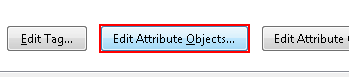
Workflow: TableHeaderFix

Step 1 [then]: click on the button 'Edit Attribute Objects...' in window 'Object Properties' (acrobat.exe)

Step 2: get-text from the tree in window 'Attributes' (acrobat.exe) (no picture)

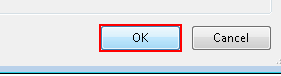
Step 3: click on the button in window 'Attributes' (acrobat.exe)

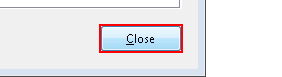
Step 4: click on the button 'Close' in window 'Object Properties' (acrobat.exe)

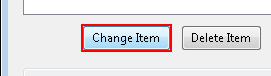
Step 5: click on the button 'Change Item' in window 'Attributes' (acrobat.exe)

Step 6: type "Row" into the element in window 'Change Value' (acrobat.exe) (no picture)

Step 7: click on the button in window 'Change Value' (acrobat.exe) (no picture)

Step 8: click on the button in window 'Attributes' (acrobat.exe) (same screen as step 3)

Step 9: click on the button 'Close' in window 'Object Properties' (acrobat.exe) (no picture)

Step 10 [else]: click on the button 'New Item' in window 'Attributes' (acrobat.exe) (no picture)

Step 11: get-text from the tree in window 'Attributes' (acrobat.exe) (no picture)

Step 12: click on the outline item 'Attribute Objects' in window 'Attributes' (acrobat.exe) (no picture)

Step 13: click on the button 'Change Item' in window 'Attributes' (acrobat.exe) (same screen as step 5)

Step 14: type "Table" into the element in window 'Change Value' (acrobat.exe) (no picture)

Step 15: click on the button in window 'Change Value' (acrobat.exe) (no picture)

Step 16: click on the outline item '/Attribute Object  {{count}}     <<Dictionary>>' in window 'Attributes' (acrobat.exe) (no picture)

Step 17: click on the button 'New Item' in window 'Attributes' (acrobat.exe) (no picture)

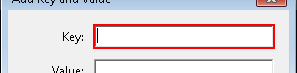
Step 18: type "Scope" into the element in window 'Add Key and Value' (acrobat.exe)

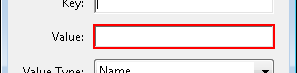
Step 19: type "Row" into the element in window 'Add Key and Value' (acrobat.exe)

Step 20: click on the button in window 'Add Key and Value' (acrobat.exe) (no picture)

Step 21: click on the button in window 'Attributes' (acrobat.exe) (same screen as step 3)

Step 22: click on the button 'Close' in window 'Object Properties' (acrobat.exe) (same screen as step 4)

Step 23 [then]: Attach Window 'Acrobat.exe SAMPLE' on the element (acrobat.exe) (no picture)

Step 24: click on the button 'Edit Attribute Objects...' in window 'Object Properties' (acrobat.exe) (same screen as step 1)

Step 25: get-text from the tree in window 'Attributes' (acrobat.exe) (no picture)

Step 26: click on the button in window 'Attributes' (acrobat.exe) (same screen as step 3)

Step 27: click on the button 'Close' in window 'Object Properties' (acrobat.exe) (same screen as step 4)

Step 28: click on the button 'Change Item' in window 'Attributes' (acrobat.exe) (same screen as step 5)

Step 29: type "Column" into the element in window 'Change Value' (acrobat.exe) (no picture)

Step 30: click on the button in window 'Change Value' (acrobat.exe) (no picture)

Step 31: click on the button in window 'Attributes' (acrobat.exe) (same screen as step 3)

Step 32: click on the button 'Close' in window 'Object Properties' (acrobat.exe) (no picture)

Step 33 [else]: click on the button 'New Item' in window 'Attributes' (acrobat.exe) (no picture)

Step 34: get-text from the tree in window 'Attributes' (acrobat.exe) (no picture)

Step 35: click on the outline item 'Attribute Objects' in window 'Attributes' (acrobat.exe) (no picture)

Step 36: click on the button 'Change Item' in window 'Attributes' (acrobat.exe) (same screen as step 5)

Step 37: type "Table" into the element in window 'Change Value' (acrobat.exe) (no picture)

Step 38: click on the button in window 'Change Value' (acrobat.exe) (no picture)

Step 39: click on the outline item '/Attribute Object  {{count}}     <<Dictionary>>' in window 'Attributes' (acrobat.exe) (no picture)

Step 40: click on the button 'New Item' in window 'Attributes' (acrobat.exe) (no picture)

Step 41: type "Scope" into the element in window 'Add Key and Value' (acrobat.exe) (same screen as step 18)

Step 42: type "Column" into the element in window 'Add Key and Value' (acrobat.exe) (same screen as step 19)

Step 43: click on the button in window 'Add Key and Value' (acrobat.exe) (no picture)

Step 44: click on the button in window 'Attributes' (acrobat.exe) (same screen as step 3)

Step 45: click on the button 'Close' in window 'Object Properties' (acrobat.exe) (same screen as step 4)
